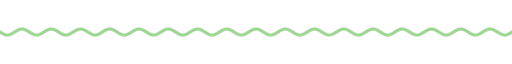
t = 0.00 s
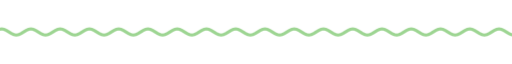
t = 1.67 s
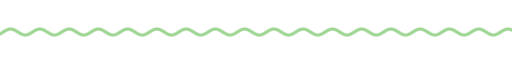
t = 3.33 s
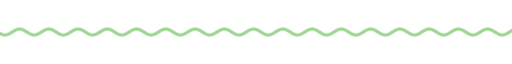
t = 5.00 s
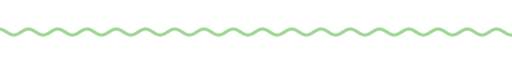
t = 6.67 s
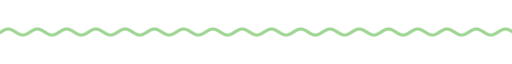
t = 8.33 s

The animated SVG that drew these frames (rendered in a browser with its animation timeline set to each time). Animation: 9 CSS @keyframes rules; frames cover the first 8.33 s, repeats indefinitely.

<svg xmlns="http://www.w3.org/2000/svg" xmlns:xlink="http://www.w3.org/1999/xlink" width="840" height="28" viewBox="0 0 840 28" role="img" aria-label="divider"><title>divider</title><style>text{font-family:G,R,'Google Sans','Segoe UI',Roboto,sans-serif;font-variation-settings:'ROND' 100}
.up{animation:up .8s cubic-bezier(.05,.7,.1,1) both}
.pop{transform-box:fill-box;transform-origin:center;animation:pop .6s cubic-bezier(.34,1.56,.64,1) both}
.fade{animation:fade .9s ease both}
.spin{transform-box:fill-box;transform-origin:center;animation:spin 40s linear infinite}
.spin-r{transform-box:fill-box;transform-origin:center;animation:spin 28s linear infinite reverse}
.bob{transform-box:fill-box;transform-origin:center;animation:bob 7s ease-in-out infinite}
.grow{transform-box:fill-box;transform-origin:left center;animation:grow 1.1s cubic-bezier(.2,0,0,1) both}
.wght{animation:wght 1.6s cubic-bezier(.2,0,0,1) .2s both}
.wave{animation:wave 2.4s linear infinite}
.blink{animation:blink 1s step-end infinite}
@keyframes blink{50%{opacity:0}}
@keyframes up{from{opacity:0;transform:translateY(14px)}to{opacity:1;transform:none}}
@keyframes pop{from{opacity:0;transform:scale(.6)}to{opacity:1;transform:scale(1)}}
@keyframes fade{from{opacity:0}to{opacity:1}}
@keyframes spin{to{transform:rotate(360deg)}}
@keyframes bob{0%,100%{transform:translateY(0) rotate(0)}50%{transform:translateY(-10px) rotate(12deg)}}
@keyframes grow{from{transform:scaleX(0)}to{transform:scaleX(1)}}
@keyframes wght{from{font-variation-settings:'ROND' 100,'wght' 400}to{font-variation-settings:'ROND' 100,'wght' 760}}
@keyframes wave{from{transform:translateX(0)}to{transform:translateX(-48px)}}
@media (prefers-reduced-motion:reduce){*{animation:none!important}}</style><clipPath id="w"><rect x="0" y="0" width="840" height="28"/></clipPath><g clip-path="url(#w)"><path class="wave" d="M0 14.0 L4 16.5 L8 18.3 L12 19.0 L16 18.3 L20 16.5 L24 14.0 L28 11.5 L32 9.7 L36 9.0 L40 9.7 L44 11.5 L48 14.0 L52 16.5 L56 18.3 L60 19.0 L64 18.3 L68 16.5 L72 14.0 L76 11.5 L80 9.7 L84 9.0 L88 9.7 L92 11.5 L96 14.0 L100 16.5 L104 18.3 L108 19.0 L112 18.3 L116 16.5 L120 14.0 L124 11.5 L128 9.7 L132 9.0 L136 9.7 L140 11.5 L144 14.0 L148 16.5 L152 18.3 L156 19.0 L160 18.3 L164 16.5 L168 14.0 L172 11.5 L176 9.7 L180 9.0 L184 9.7 L188 11.5 L192 14.0 L196 16.5 L200 18.3 L204 19.0 L208 18.3 L212 16.5 L216 14.0 L220 11.5 L224 9.7 L228 9.0 L232 9.7 L236 11.5 L240 14.0 L244 16.5 L248 18.3 L252 19.0 L256 18.3 L260 16.5 L264 14.0 L268 11.5 L272 9.7 L276 9.0 L280 9.7 L284 11.5 L288 14.0 L292 16.5 L296 18.3 L300 19.0 L304 18.3 L308 16.5 L312 14.0 L316 11.5 L320 9.7 L324 9.0 L328 9.7 L332 11.5 L336 14.0 L340 16.5 L344 18.3 L348 19.0 L352 18.3 L356 16.5 L360 14.0 L364 11.5 L368 9.7 L372 9.0 L376 9.7 L380 11.5 L384 14.0 L388 16.5 L392 18.3 L396 19.0 L400 18.3 L404 16.5 L408 14.0 L412 11.5 L416 9.7 L420 9.0 L424 9.7 L428 11.5 L432 14.0 L436 16.5 L440 18.3 L444 19.0 L448 18.3 L452 16.5 L456 14.0 L460 11.5 L464 9.7 L468 9.0 L472 9.7 L476 11.5 L480 14.0 L484 16.5 L488 18.3 L492 19.0 L496 18.3 L500 16.5 L504 14.0 L508 11.5 L512 9.7 L516 9.0 L520 9.7 L524 11.5 L528 14.0 L532 16.5 L536 18.3 L540 19.0 L544 18.3 L548 16.5 L552 14.0 L556 11.5 L560 9.7 L564 9.0 L568 9.7 L572 11.5 L576 14.0 L580 16.5 L584 18.3 L588 19.0 L592 18.3 L596 16.5 L600 14.0 L604 11.5 L608 9.7 L612 9.0 L616 9.7 L620 11.5 L624 14.0 L628 16.5 L632 18.3 L636 19.0 L640 18.3 L644 16.5 L648 14.0 L652 11.5 L656 9.7 L660 9.0 L664 9.7 L668 11.5 L672 14.0 L676 16.5 L680 18.3 L684 19.0 L688 18.3 L692 16.5 L696 14.0 L700 11.5 L704 9.7 L708 9.0 L712 9.7 L716 11.5 L720 14.0 L724 16.5 L728 18.3 L732 19.0 L736 18.3 L740 16.5 L744 14.0 L748 11.5 L752 9.7 L756 9.0 L760 9.7 L764 11.5 L768 14.0 L772 16.5 L776 18.3 L780 19.0 L784 18.3 L788 16.5 L792 14.0 L796 11.5 L800 9.7 L804 9.0 L808 9.7 L812 11.5 L816 14.0 L820 16.5 L824 18.3 L828 19.0 L832 18.3 L836 16.5 L840 14.0 L844 11.5 L848 9.7 L852 9.0 L856 9.7 L860 11.5 L864 14.0 L868 16.5 L872 18.3 L876 19.0 L880 18.3 L884 16.5 L888 14.0 L892 11.5 L896 9.7 L900 9.0 L904 9.7 L908 11.5 L912 14.0 L916 16.5 L920 18.3 L924 19.0 L928 18.3 L932 16.5 L936 14.0" fill="none" stroke="#9dd592" stroke-width="5" stroke-linecap="round"/></g></svg>
